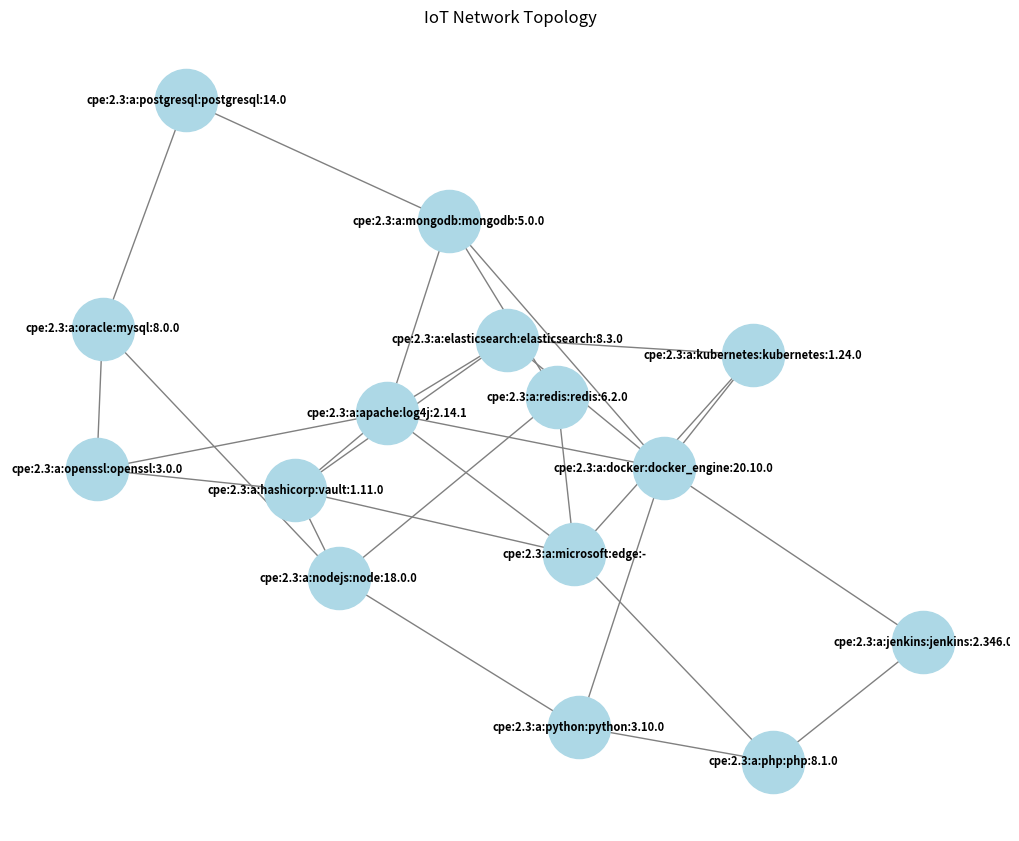

Here is the Python script that generated this plot:
# toplogy_generator.py
import networkx as nx
import random
import matplotlib.pyplot as plt

DEVICE_CPES = [
    "cpe:2.3:a:microsoft:edge:-",
    "cpe:2.3:a:apache:log4j:2.14.1",
    "cpe:2.3:a:openssl:openssl:3.0.0",
    "cpe:2.3:a:oracle:mysql:8.0.0",
    "cpe:2.3:a:postgresql:postgresql:14.0",
    "cpe:2.3:a:mongodb:mongodb:5.0.0",
    "cpe:2.3:a:redis:redis:6.2.0",
    "cpe:2.3:a:nodejs:node:18.0.0",
    "cpe:2.3:a:python:python:3.10.0",
    "cpe:2.3:a:php:php:8.1.0",
    "cpe:2.3:a:jenkins:jenkins:2.346.0",
    "cpe:2.3:a:docker:docker_engine:20.10.0",
    "cpe:2.3:a:kubernetes:kubernetes:1.24.0",
    "cpe:2.3:a:elasticsearch:elasticsearch:8.3.0",
    "cpe:2.3:a:hashicorp:vault:1.11.0"
]

def build_graph(device_cpes=None):
    """Rastgele ama her düğümün en az iki bağlantısı olacak şekilde topoloji üretir"""
    if device_cpes is None:
        device_cpes = DEVICE_CPES

    G = nx.Graph()
    for cpe in device_cpes:
        G.add_node(cpe)

    n = len(device_cpes)

    # Halka şeklinde bağla
    for i in range(n):
        G.add_edge(device_cpes[i], device_cpes[(i+1) % n])

    # Ek bağlantılar ekle (her düğümün en az 2 komşusu olsun)
    for _ in range(n):
        a, b = random.sample(device_cpes, 2)
        if not G.has_edge(a, b):
            G.add_edge(a, b)

    return G

def draw_graph(G, title="IoT Network Topology"):
    """Topolojiyi görsel olarak çizer"""
    plt.figure(figsize=(10, 8))
    pos = nx.spring_layout(G, seed=42)
    nx.draw(
        G, pos,
        with_labels=True,
        node_size=2000,
        node_color="lightblue",
        font_size=8,
        font_weight="bold",
        edge_color="gray"
    )
    plt.title(title)
    plt.show()

def print_graph_info(G):
    """Graf hakkında genel bilgi verir"""
    print(f"🔹 Düğüm sayısı: {G.number_of_nodes()}")
    print(f"🔹 Kenar sayısı: {G.number_of_edges()}")
    print("🔹 Düğüm dereceleri:")
    for node, degree in G.degree():
        print(f"  {node}: {degree}")

def get_device_neighbors(G, device):
    """Belirli bir cihazın komşularını döndürür"""
    if device in G:
        return list(G.neighbors(device))
    else:
        return []

# Test amaçlı çalıştırma
if __name__ == "__main__":
    G = build_graph()
    print_graph_info(G)
    draw_graph(G)
